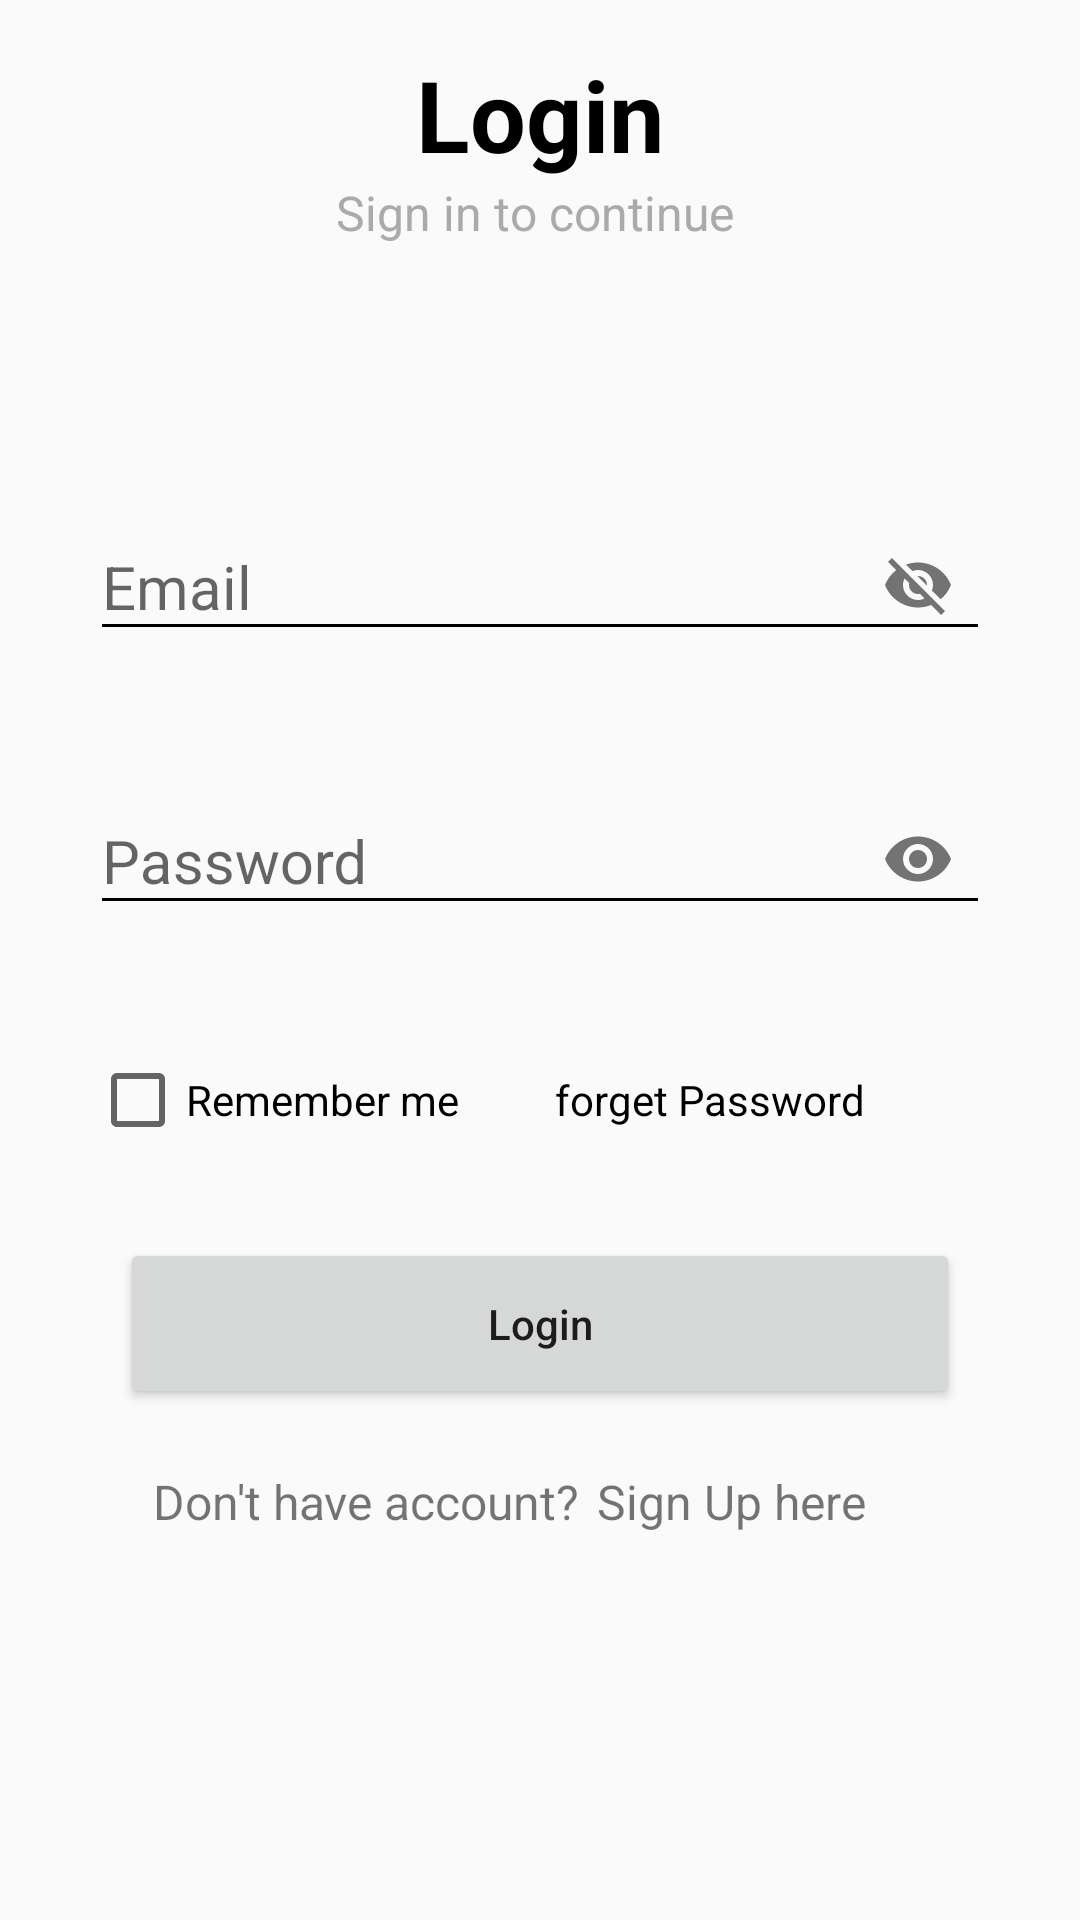

This screen was rendered from an Android layout file. Write that file and the resources it references.
<!-- AndroidManifest.xml: application theme AppTheme -->
<!-- res/layout/activity_login.xml -->
<?xml version="1.0" encoding="utf-8"?>
<androidx.coordinatorlayout.widget.CoordinatorLayout xmlns:android="http://schemas.android.com/apk/res/android"
    xmlns:app="http://schemas.android.com/apk/res-auto"
    xmlns:tools="http://schemas.android.com/tools"
    android:layout_width="match_parent"
    android:orientation="vertical"
    android:layout_height="match_parent"
    tools:context=".LoginActivity">

    <LinearLayout
        android:orientation="vertical"
        android:layout_width="match_parent"
        android:layout_height="wrap_content">


        <FrameLayout
            android:id="@+id/fm1"
            android:layout_width="match_parent"
            android:layout_height="160dp"
            android:layout_gravity="center_horizontal"
            android:background="@drawable/bb">

            <LinearLayout
                android:orientation="vertical"
                android:gravity="center_horizontal"
                android:layout_width="match_parent"
                android:layout_marginTop="16dp"
                android:layout_height="wrap_content">

                <TextView
                    android:layout_width="match_parent"
                    android:layout_height="wrap_content"
                    android:text="Login"
                    android:gravity="center_horizontal"
                    android:textColor="#000"
                    android:textSize="33dp"
                    android:textStyle="bold" />

                <TextView
                    android:gravity="center_horizontal"
                    android:layout_width="match_parent"
                    android:layout_height="wrap_content"
                    android:text="Sign in to continue "
                    android:textColor="@android:color/darker_gray"
                    android:textSize="16dp" />

            </LinearLayout>

        </FrameLayout>

        <LinearLayout
            android:id="@+id/linearLayout1"
            android:layout_width="match_parent"
            android:layout_height="wrap_content"
            android:gravity="center_vertical"
            android:orientation="vertical">

            <com.google.android.material.textfield.TextInputLayout
                android:id="@+id/text_input_name"
                android:layout_width="match_parent"
                android:layout_height="wrap_content"
                app:errorEnabled="true"
                app:passwordToggleEnabled="true">

                <com.google.android.material.textfield.TextInputEditText
                    android:id="@+id/edtPhone"
                    android:layout_width="match_parent"
                    android:layout_height="wrap_content"
                    android:layout_marginLeft="30dp"
                    android:layout_marginRight="30dp"
                    android:backgroundTint="@android:color/black"
                    android:hint="Email"
                    android:inputType="textEmailAddress"
                    android:text=""
                    android:drawableRight="@drawable/ic_email_black_24dp"
                    android:textColor="@android:color/black"
                    android:textColorHint="@android:color/darker_gray"
                    android:textSize="20sp" />

            </com.google.android.material.textfield.TextInputLayout>

            <com.google.android.material.textfield.TextInputLayout
                android:id="@+id/text_input_password"
                android:layout_width="match_parent"
                android:layout_height="wrap_content"
                android:layout_marginTop="12dp"
                app:errorEnabled="true"
                app:passwordToggleEnabled="true">

                <com.google.android.material.textfield.TextInputEditText
                    android:layout_width="match_parent"
                    android:layout_height="wrap_content"
                    android:layout_marginLeft="30dp"
                    android:layout_marginRight="30dp"
                    android:backgroundTint="@android:color/black"
                    android:hint="Password"
                    android:inputType="textPassword"
                    android:textSize="20sp" />

            </com.google.android.material.textfield.TextInputLayout>


            <LinearLayout
                android:layout_width="match_parent"
                android:layout_height="wrap_content"
                android:layout_marginTop="20dp"
                android:layout_marginRight="20dp"
                android:layout_marginLeft="30dp"
                android:orientation="horizontal">

                <CheckBox
                    android:id="@+id/chkRemember"
                    android:layout_width="0dp"
                    android:layout_height="wrap_content"
                    android:text="Remember me"
                    android:layout_weight=".5"
                    android:gravity="center_vertical"
                    />


                <TextView
                    android:id="@+id/txtForgotPwd"
                    android:layout_width="0dp"
                    android:layout_height="wrap_content"
                    android:layout_weight=".5"
                    android:text="forget Password"
                    android:textColor="#000"/>


            </LinearLayout>

            <Button
                android:id="@+id/btnLogin"
                android:layout_width="match_parent"
                android:layout_height="57dp"
                android:layout_marginLeft="40dp"
                android:layout_marginTop="30dp"
                android:layout_marginRight="40dp"
                android:gravity="center"
                android:text="Login"
                android:textAllCaps="false"
                app:cornerRadius="25dp" />




            <LinearLayout
                android:layout_width="match_parent"
                android:layout_height="wrap_content"
                android:layout_marginTop="20dp"
                android:gravity="center_horizontal"
                android:orientation="horizontal">

                <TextView
                    android:layout_width="wrap_content"
                    android:layout_height="wrap_content"
                    android:text="Don't have account?"
                    android:textSize="16dp" />

                <TextView
                    android:id="@+id/signuppp"
                    android:layout_width="wrap_content"
                    android:layout_height="wrap_content"
                    android:layout_marginLeft="6dp"
                    android:layout_marginRight="20dp"
                    android:text="Sign Up here"
                    android:textSize="16dp" />
            </LinearLayout>




        </LinearLayout>
    </LinearLayout>
</androidx.coordinatorlayout.widget.CoordinatorLayout>
<!-- resources referenced by this layout -->
<resources>
  <style name="AppTheme" parent="Theme.AppCompat.Light.NoActionBar">
          
          <item name="colorPrimary">@color/colorPrimary</item>
          <item name="colorPrimaryDark">@color/colorPrimaryDark</item>
          <item name="colorAccent">@color/colorAccent</item>
      </style>
  <color name="colorPrimary">#008577</color>
  <color name="colorPrimaryDark">#00574B</color>
  <color name="colorAccent">#D81B60</color>
</resources>
